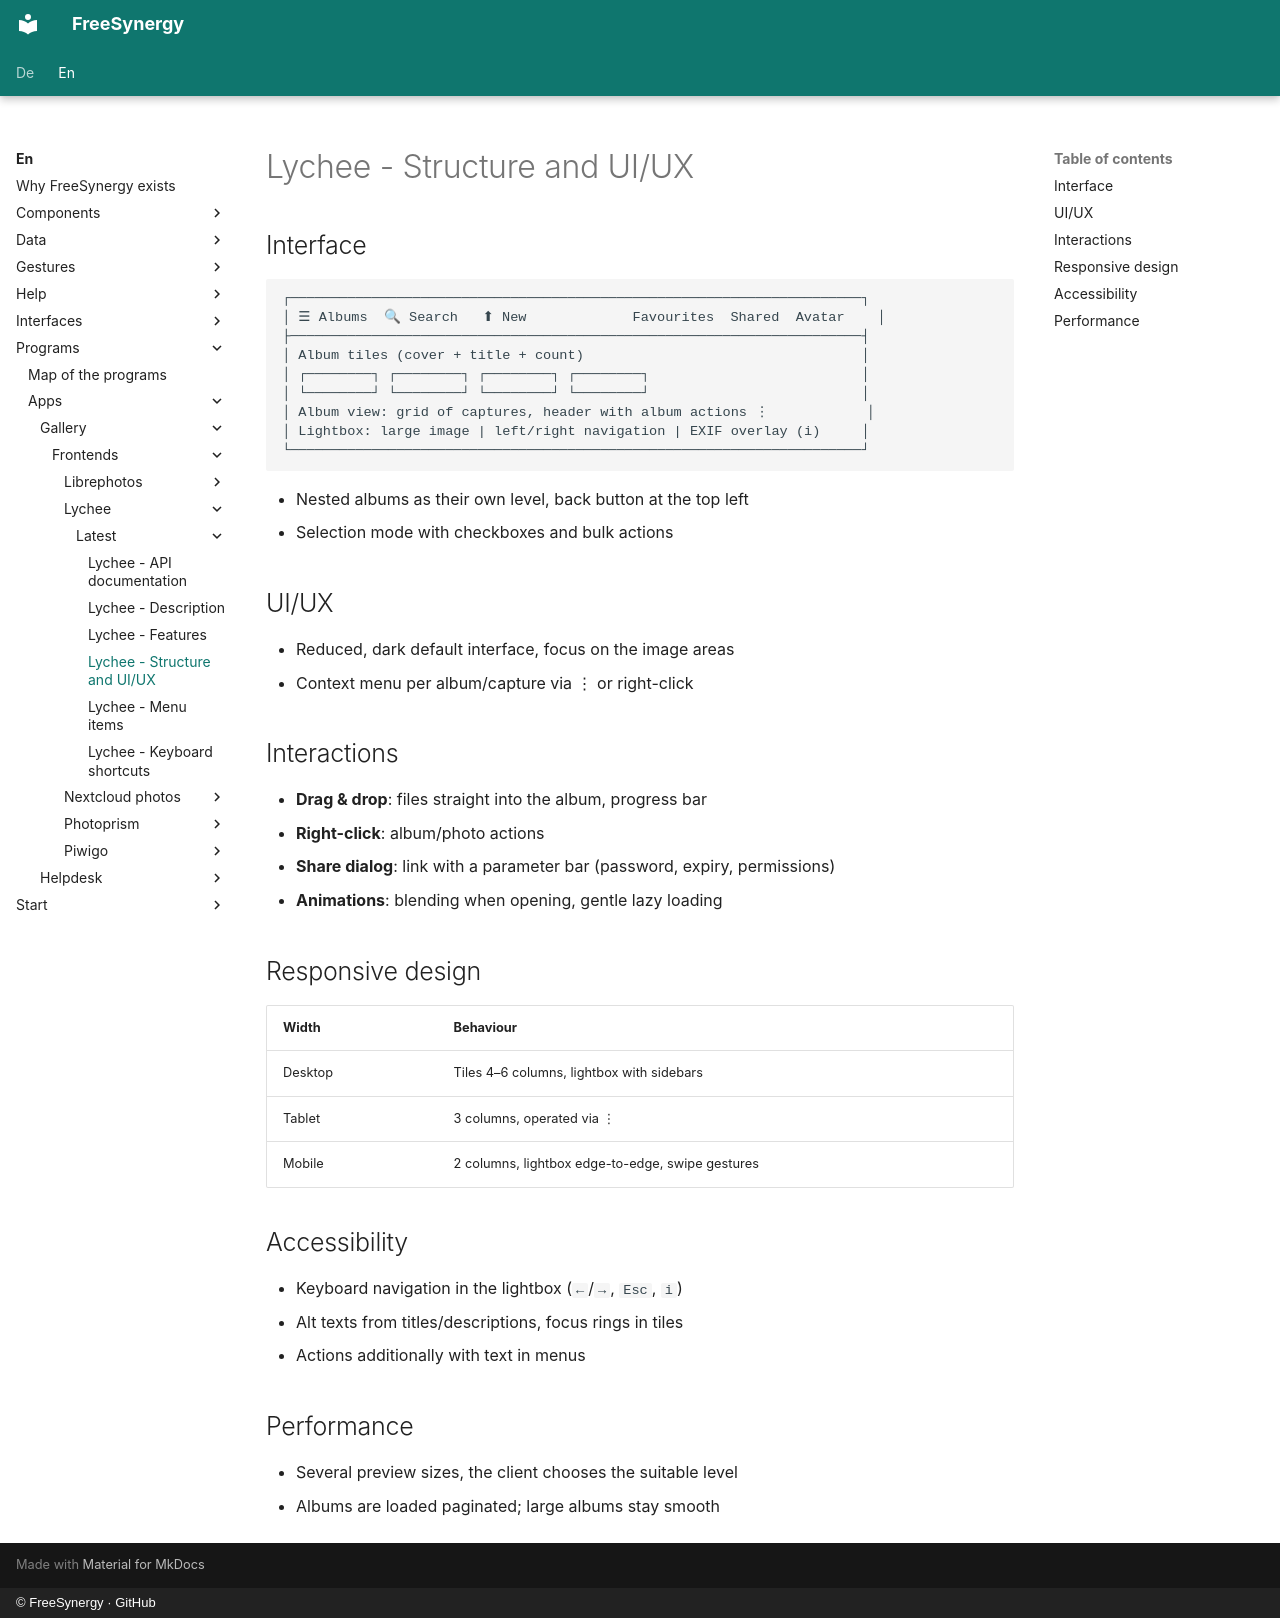

repository: FreeSynergy/fs-documentation · page: en/programs/apps/gallery/frontends/lychee/latest/layout/index.html · generator: mkdocs · copyright: © FreeSynergy · GitHub

# Lychee - Structure and UI/UX

## Interface

```
┌──────────────────────────────────────────────────────────────────────┐
│ ☰ Albums  🔍 Search   ⬆ New             Favourites  Shared  Avatar    │
├──────────────────────────────────────────────────────────────────────┤
│ Album tiles (cover + title + count)                                  │
│ ┌────────┐ ┌────────┐ ┌────────┐ ┌────────┐                          │
│ └────────┘ └────────┘ └────────┘ └────────┘                          │
│ Album view: grid of captures, header with album actions ⋮            │
│ Lightbox: large image | left/right navigation | EXIF overlay (i)     │
└──────────────────────────────────────────────────────────────────────┘
```

- Nested albums as their own level, back button at the top left
- Selection mode with checkboxes and bulk actions

## UI/UX

- Reduced, dark default interface, focus on the image areas
- Context menu per album/capture via ⋮ or right-click

## Interactions

- **Drag & drop**: files straight into the album, progress bar
- **Right-click**: album/photo actions
- **Share dialog**: link with a parameter bar (password, expiry, permissions)
- **Animations**: blending when opening, gentle lazy loading

## Responsive design

| Width | Behaviour |
|-------|-----------|
| Desktop | Tiles 4–6 columns, lightbox with sidebars |
| Tablet | 3 columns, operated via ⋮ |
| Mobile | 2 columns, lightbox edge-to-edge, swipe gestures |

## Accessibility

- Keyboard navigation in the lightbox (`←`/`→`, `Esc`, `i`)
- Alt texts from titles/descriptions, focus rings in tiles
- Actions additionally with text in menus

## Performance

- Several preview sizes, the client chooses the suitable level
- Albums are loaded paginated; large albums stay smooth
